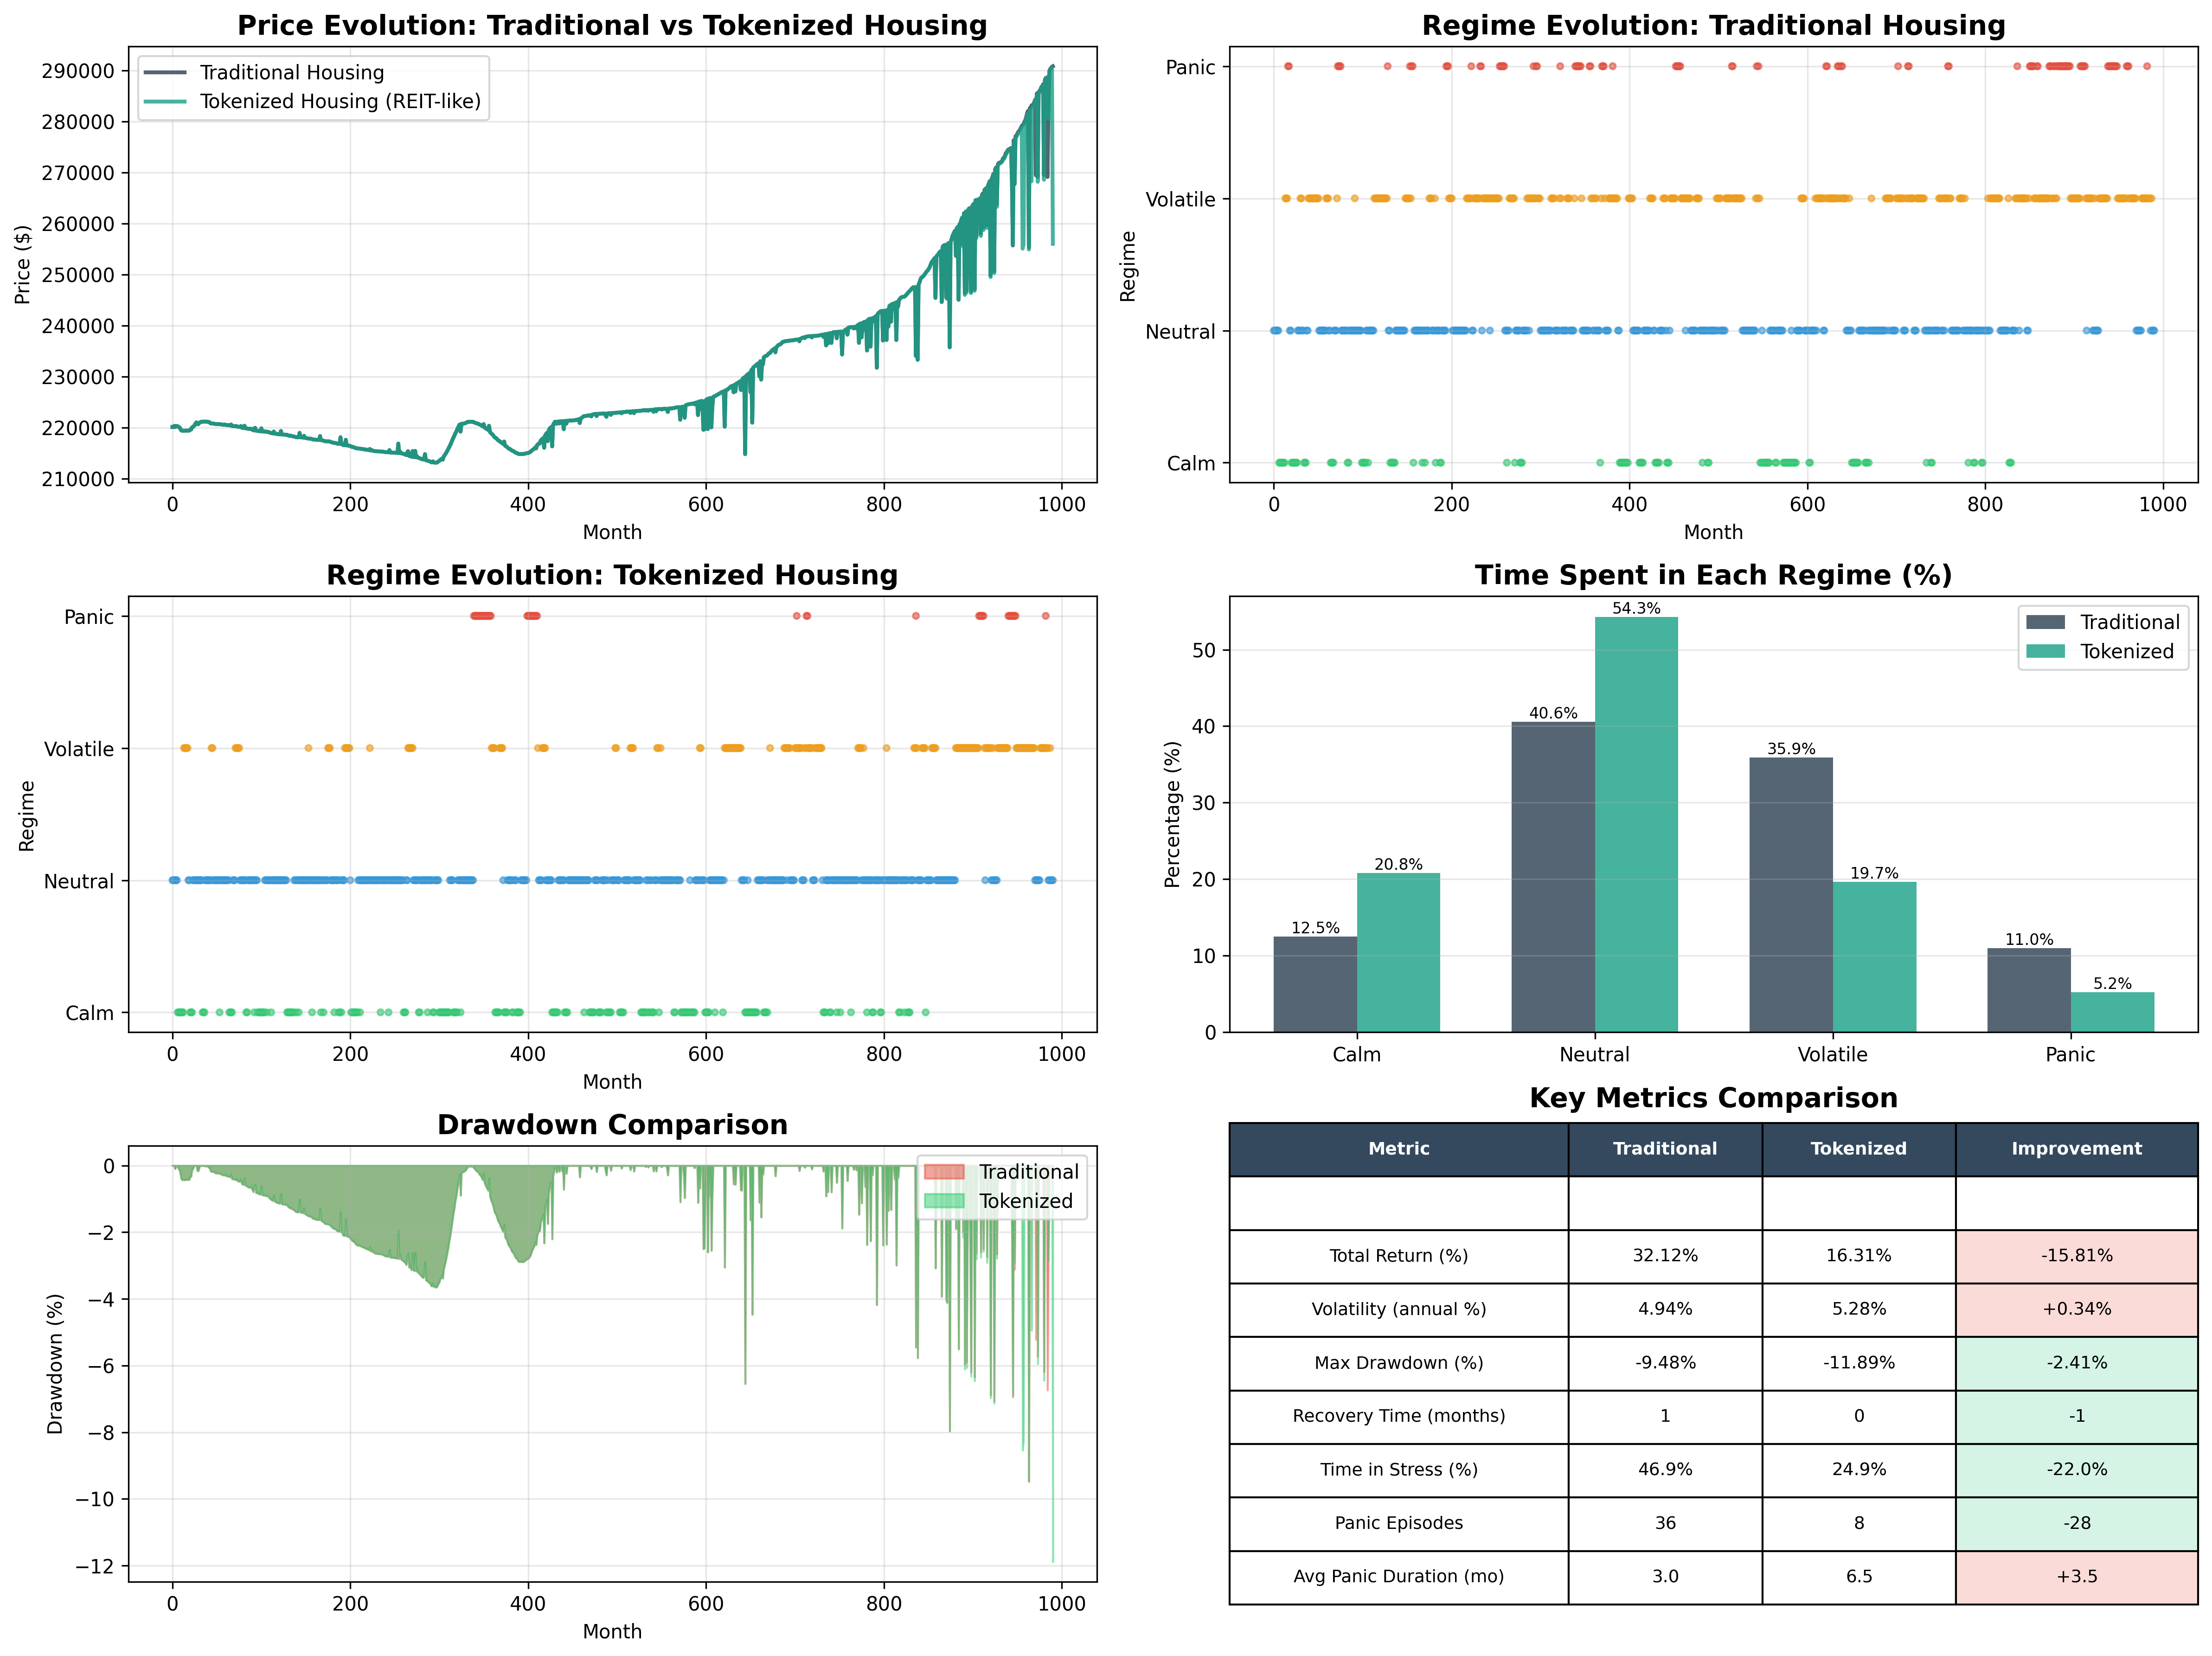

Write Python code to recreate this figure.
"""
Housing Liquidity Comparison: Traditional vs Tokenized (REIT-like)

This simulation demonstrates what a US housing market with higher liquidity 
(similar to REITs) would look like compared to traditional illiquid housing markets.

Key differences:
- Traditional: Slow regime transitions, gets stuck in panic/volatile states (assumed)
- Tokenized: EMPIRICAL transition matrix from VNQ (Vanguard Real Estate ETF, 2005-2026)
  - 88% of time in calm/neutral states
  - Only 4% in panic, but when it hits, it's severe (90% persistence)
  - Represents actual REIT market behavior with real liquidity
"""

import numpy as np
import matplotlib.pyplot as plt
from datetime import datetime
from typing import Dict, List, Tuple, Any

from sim.market_simulator import MarketSimulator
from sim.data_loader import load_cre_csv
from sim.calibration import calibrate_from_history
from sim.types import ScenarioParams


# =============================================================================
# TRANSITION MATRICES
# =============================================================================

# Traditional Housing: Illiquid, slow to recover from stress
P_TRADITIONAL = [
    [0.85, 0.14, 0.01, 0.00],  # calm -> stays calm mostly
    [0.10, 0.75, 0.14, 0.01],  # neutral -> moderate persistence
    [0.02, 0.18, 0.70, 0.10],  # volatile -> hard to escape
    [0.01, 0.09, 0.30, 0.60],  # panic -> very persistent (GETS STUCK)
]

# Tokenized Housing (REIT-like): Empirical from VNQ (Vanguard Real Estate ETF)
# Based on 253 months of real REIT data (2005-2026)
# Key insight: REITs spend 88% of time in calm/neutral, but when panic hits, it's severe
P_TOKENIZED = [
    [0.8174, 0.1739, 0.0087, 0.0000],  # calm -> highly stable (46% of time)
    [0.1887, 0.7736, 0.0283, 0.0094],  # neutral -> strong persistence (42% of time)
    [0.0500, 0.2000, 0.7500, 0.0000],  # volatile -> can escape to neutral (8% of time)
    [0.0000, 0.0000, 0.1000, 0.9000],  # panic -> very persistent BUT rare (4% of time)
]


# =============================================================================
# METRICS CALCULATION
# =============================================================================

def calculate_metrics(prices: List[float], regimes: List[str]) -> Dict[str, Any]:
    """Calculate comprehensive market metrics"""
    prices_arr = np.array(prices)
    
    # Returns
    returns = np.diff(np.log(prices_arr))
    
    # Volatility
    volatility = np.std(returns) * np.sqrt(12)  # Annualized
    
    # Drawdown
    cummax = np.maximum.accumulate(prices_arr)
    drawdown = (prices_arr - cummax) / cummax
    max_drawdown = np.min(drawdown)
    
    # Recovery time (time to recover from max drawdown)
    max_dd_idx = np.argmin(drawdown)
    recovery_idx = max_dd_idx
    for i in range(max_dd_idx, len(prices_arr)):
        if prices_arr[i] >= cummax[max_dd_idx]:
            recovery_idx = i
            break
    recovery_time = recovery_idx - max_dd_idx
    
    # Regime statistics
    regime_counts = {r: regimes.count(r) for r in ["calm", "neutral", "volatile", "panic"]}
    regime_percentages = {r: 100.0 * count / len(regimes) for r, count in regime_counts.items()}
    
    # Time in stress (volatile + panic)
    stress_time = regime_percentages["volatile"] + regime_percentages["panic"]
    
    # Average panic duration
    panic_durations = []
    in_panic = False
    panic_start = 0
    for i, regime in enumerate(regimes):
        if regime == "panic" and not in_panic:
            in_panic = True
            panic_start = i
        elif regime != "panic" and in_panic:
            in_panic = False
            panic_durations.append(i - panic_start)
    avg_panic_duration = np.mean(panic_durations) if panic_durations else 0
    
    return {
        "final_price": prices_arr[-1],
        "total_return": (prices_arr[-1] / prices_arr[0] - 1) * 100,
        "volatility": volatility * 100,
        "max_drawdown": max_drawdown * 100,
        "recovery_time": recovery_time,
        "stress_time_pct": stress_time,
        "regime_percentages": regime_percentages,
        "avg_panic_duration": avg_panic_duration,
        "num_panic_episodes": len(panic_durations),
    }


# =============================================================================
# SIMULATION RUNNER
# =============================================================================

def run_simulation(
    csv_path: str,
    months_ahead: int,
    ticks_per_candle: int,
    transition_matrix: List[List[float]],
    scenario_name: str,
    seed: int = 42
) -> Tuple[List[float], List[float], List[str]]:
    """
    Run a single simulation with specified transition matrix
    
    Returns:
        months: List of month indices
        prices: List of micro prices
        regimes: List of regime labels
    """
    # Create new simulator instance
    sim = MarketSimulator()
    sim.rng.seed(seed)
    
    # Load and calibrate
    history = load_cre_csv(csv_path)
    calib = calibrate_from_history(history)
    
    print(f"\n{'='*60}")
    print(f"Running {scenario_name} simulation")
    print(f"{'='*60}")
    print(f"Historical data: {len(history)} months")
    print(f"Calibrated μ (monthly): {calib.mu_monthly:.4f}")
    print(f"Calibrated σ (monthly): {calib.sigma_monthly:.4f}")
    print(f"Annualized return: {calib.mu_annual*100:.2f}%")
    print(f"Annualized volatility: {calib.sigma_annual*100:.2f}%")
    
    # Create scenario (keep base parameters same for fair comparison)
    scenario = ScenarioParams(
        name=scenario_name,
        mu_monthly=calib.mu_monthly,
        sigma_monthly=calib.sigma_monthly,
    )
    
    # Attach history and enable Markov regimes
    sim.attach_history_and_scenario(history, scenario)
    sim.enable_markov_regimes(transition_matrix, start_state="neutral")
    
    # Run simulation
    months = []
    micro_prices = []
    fund_prices = []
    regimes = []
    
    total_months = len(history) + months_ahead
    
    for m in range(total_months):
        # Run micro ticks
        sim.run_micro_ticks(ticks_per_candle)
        
        # Record data
        months.append(m)
        micro_prices.append(sim.order_book.last_price)
        fund_prices.append(sim.target_price)
        regimes.append(sim.regime)
        
        # Progress indicator
        if m % 100 == 0:
            print(f"  Month {m}/{total_months} | Regime: {sim.regime:8s} | Price: ${sim.order_book.last_price:,.0f}")
        
        # Roll to next month
        sim.roll_candle()
    
    print(f"Simulation complete: {len(months)} months")
    
    return months, micro_prices, regimes


# =============================================================================
# VISUALIZATION
# =============================================================================

def plot_comparison(
    months: List[int],
    traditional_prices: List[float],
    tokenized_prices: List[float],
    traditional_regimes: List[str],
    tokenized_regimes: List[str],
    traditional_metrics: Dict,
    tokenized_metrics: Dict,
):
    """Create comprehensive comparison plots"""
    
    fig = plt.figure(figsize=(16, 12))
    
    # Color map for regimes
    regime_colors = {
        "calm": "#2ecc71",      # green
        "neutral": "#3498db",   # blue
        "volatile": "#f39c12",  # orange
        "panic": "#e74c3c"      # red
    }
    
    # =========================
    # Plot 1: Price Comparison
    # =========================
    ax1 = plt.subplot(3, 2, 1)
    ax1.plot(months, traditional_prices, label="Traditional Housing", 
             linewidth=2, alpha=0.8, color="#2c3e50")
    ax1.plot(months, tokenized_prices, label="Tokenized Housing (REIT-like)", 
             linewidth=2, alpha=0.8, color="#16a085")
    ax1.set_title("Price Evolution: Traditional vs Tokenized Housing", fontsize=14, fontweight='bold')
    ax1.set_xlabel("Month")
    ax1.set_ylabel("Price ($)")
    ax1.legend()
    ax1.grid(True, alpha=0.3)
    
    # =========================
    # Plot 2: Regime Time Series (Traditional)
    # =========================
    ax2 = plt.subplot(3, 2, 2)
    regime_numeric_trad = [["calm", "neutral", "volatile", "panic"].index(r) for r in traditional_regimes]
    colors_trad = [regime_colors[r] for r in traditional_regimes]
    ax2.scatter(months, regime_numeric_trad, c=colors_trad, alpha=0.6, s=10)
    ax2.set_title("Regime Evolution: Traditional Housing", fontsize=14, fontweight='bold')
    ax2.set_xlabel("Month")
    ax2.set_ylabel("Regime")
    ax2.set_yticks([0, 1, 2, 3])
    ax2.set_yticklabels(["Calm", "Neutral", "Volatile", "Panic"])
    ax2.grid(True, alpha=0.3)
    
    # =========================
    # Plot 3: Regime Time Series (Tokenized)
    # =========================
    ax3 = plt.subplot(3, 2, 3)
    regime_numeric_tok = [["calm", "neutral", "volatile", "panic"].index(r) for r in tokenized_regimes]
    colors_tok = [regime_colors[r] for r in tokenized_regimes]
    ax3.scatter(months, regime_numeric_tok, c=colors_tok, alpha=0.6, s=10)
    ax3.set_title("Regime Evolution: Tokenized Housing", fontsize=14, fontweight='bold')
    ax3.set_xlabel("Month")
    ax3.set_ylabel("Regime")
    ax3.set_yticks([0, 1, 2, 3])
    ax3.set_yticklabels(["Calm", "Neutral", "Volatile", "Panic"])
    ax3.grid(True, alpha=0.3)
    
    # =========================
    # Plot 4: Regime Distribution Comparison
    # =========================
    ax4 = plt.subplot(3, 2, 4)
    regimes_list = ["calm", "neutral", "volatile", "panic"]
    x = np.arange(len(regimes_list))
    width = 0.35
    
    trad_pcts = [traditional_metrics["regime_percentages"][r] for r in regimes_list]
    tok_pcts = [tokenized_metrics["regime_percentages"][r] for r in regimes_list]
    
    bars1 = ax4.bar(x - width/2, trad_pcts, width, label='Traditional', 
                    color='#2c3e50', alpha=0.8)
    bars2 = ax4.bar(x + width/2, tok_pcts, width, label='Tokenized', 
                    color='#16a085', alpha=0.8)
    
    ax4.set_title("Time Spent in Each Regime (%)", fontsize=14, fontweight='bold')
    ax4.set_ylabel("Percentage (%)")
    ax4.set_xticks(x)
    ax4.set_xticklabels([r.capitalize() for r in regimes_list])
    ax4.legend()
    ax4.grid(True, alpha=0.3, axis='y')
    
    # Add value labels on bars
    for bars in [bars1, bars2]:
        for bar in bars:
            height = bar.get_height()
            ax4.text(bar.get_x() + bar.get_width()/2., height,
                    f'{height:.1f}%', ha='center', va='bottom', fontsize=8)
    
    # =========================
    # Plot 5: Drawdown Comparison
    # =========================
    ax5 = plt.subplot(3, 2, 5)
    
    # Calculate drawdowns
    trad_arr = np.array(traditional_prices)
    tok_arr = np.array(tokenized_prices)
    
    trad_cummax = np.maximum.accumulate(trad_arr)
    tok_cummax = np.maximum.accumulate(tok_arr)
    
    trad_dd = (trad_arr - trad_cummax) / trad_cummax * 100
    tok_dd = (tok_arr - tok_cummax) / tok_cummax * 100
    
    ax5.fill_between(months, trad_dd, 0, alpha=0.5, color='#e74c3c', label='Traditional')
    ax5.fill_between(months, tok_dd, 0, alpha=0.5, color='#2ecc71', label='Tokenized')
    ax5.set_title("Drawdown Comparison", fontsize=14, fontweight='bold')
    ax5.set_xlabel("Month")
    ax5.set_ylabel("Drawdown (%)")
    ax5.legend()
    ax5.grid(True, alpha=0.3)
    
    # =========================
    # Plot 6: Metrics Summary Table
    # =========================
    ax6 = plt.subplot(3, 2, 6)
    ax6.axis('off')
    
    # Create metrics table
    metrics_data = [
        ["Metric", "Traditional", "Tokenized", "Improvement"],
        ["", "", "", ""],
        ["Total Return (%)", 
         f"{traditional_metrics['total_return']:.2f}%",
         f"{tokenized_metrics['total_return']:.2f}%",
         f"{tokenized_metrics['total_return'] - traditional_metrics['total_return']:+.2f}%"],
        
        ["Volatility (annual %)", 
         f"{traditional_metrics['volatility']:.2f}%",
         f"{tokenized_metrics['volatility']:.2f}%",
         f"{tokenized_metrics['volatility'] - traditional_metrics['volatility']:+.2f}%"],
        
        ["Max Drawdown (%)", 
         f"{traditional_metrics['max_drawdown']:.2f}%",
         f"{tokenized_metrics['max_drawdown']:.2f}%",
         f"{tokenized_metrics['max_drawdown'] - traditional_metrics['max_drawdown']:+.2f}%"],
        
        ["Recovery Time (months)", 
         f"{traditional_metrics['recovery_time']:.0f}",
         f"{tokenized_metrics['recovery_time']:.0f}",
         f"{tokenized_metrics['recovery_time'] - traditional_metrics['recovery_time']:+.0f}"],
        
        ["Time in Stress (%)", 
         f"{traditional_metrics['stress_time_pct']:.1f}%",
         f"{tokenized_metrics['stress_time_pct']:.1f}%",
         f"{tokenized_metrics['stress_time_pct'] - traditional_metrics['stress_time_pct']:+.1f}%"],
        
        ["Panic Episodes", 
         f"{traditional_metrics['num_panic_episodes']:.0f}",
         f"{tokenized_metrics['num_panic_episodes']:.0f}",
         f"{tokenized_metrics['num_panic_episodes'] - traditional_metrics['num_panic_episodes']:+.0f}"],
        
        ["Avg Panic Duration (mo)", 
         f"{traditional_metrics['avg_panic_duration']:.1f}",
         f"{tokenized_metrics['avg_panic_duration']:.1f}",
         f"{tokenized_metrics['avg_panic_duration'] - traditional_metrics['avg_panic_duration']:+.1f}"],
    ]
    
    table = ax6.table(cellText=metrics_data, cellLoc='center', loc='center',
                      colWidths=[0.35, 0.2, 0.2, 0.25])
    table.auto_set_font_size(False)
    table.set_fontsize(9)
    table.scale(1, 2)
    
    # Style header row
    for i in range(4):
        table[(0, i)].set_facecolor('#34495e')
        table[(0, i)].set_text_props(weight='bold', color='white')
    
    # Style data rows
    for i in range(2, len(metrics_data)):
        for j in range(4):
            if j == 3:  # Improvement column
                # Color code improvements (green=good, red=bad)
                cell_text = metrics_data[i][j]
                if cell_text.startswith('+') or cell_text.startswith('-'):
                    # For most metrics, lower is better
                    if "Return" in metrics_data[i][0]:  # Return: higher is better
                        color = '#d5f4e6' if '+' in cell_text else '#fadbd8'
                    else:  # Other metrics: lower is better
                        color = '#d5f4e6' if '-' in cell_text else '#fadbd8'
                    table[(i, j)].set_facecolor(color)
    
    ax6.set_title("Key Metrics Comparison", fontsize=14, fontweight='bold', pad=20)
    
    plt.tight_layout()
    plt.savefig('housing_liquidity_comparison.png', dpi=300, bbox_inches='tight')
    print("\nPlot saved: housing_liquidity_comparison.png")
    plt.show()


# =============================================================================
# MAIN EXECUTION
# =============================================================================

def main():
    # Configuration
    CSV_PATH = "cre_monthly.csv"
    MONTHS_AHEAD = 120  # Project 10 years into future
    TICKS_PER_CANDLE = 50
    SEED = 42
    
    print("\n" + "="*70)
    print(" HOUSING MARKET LIQUIDITY COMPARISON")
    print(" Traditional (Illiquid) vs Tokenized (REIT-like)")
    print("="*70)
    
    # Run Traditional simulation
    months, traditional_prices, traditional_regimes = run_simulation(
        csv_path=CSV_PATH,
        months_ahead=MONTHS_AHEAD,
        ticks_per_candle=TICKS_PER_CANDLE,
        transition_matrix=P_TRADITIONAL,
        scenario_name="Traditional Housing (Illiquid)",
        seed=SEED
    )
    
    # Run Tokenized simulation
    _, tokenized_prices, tokenized_regimes = run_simulation(
        csv_path=CSV_PATH,
        months_ahead=MONTHS_AHEAD,
        ticks_per_candle=TICKS_PER_CANDLE,
        transition_matrix=P_TOKENIZED,
        scenario_name="Tokenized Housing (REIT-like)",
        seed=SEED
    )
    
    # Calculate metrics
    print("\n" + "="*70)
    print("CALCULATING METRICS")
    print("="*70)
    
    traditional_metrics = calculate_metrics(traditional_prices, traditional_regimes)
    tokenized_metrics = calculate_metrics(tokenized_prices, tokenized_regimes)
    
    # Print summary
    print("\n" + "="*70)
    print("RESULTS SUMMARY")
    print("="*70)
    print("\nTRADITIONAL HOUSING (Illiquid):")
    print(f"  Total Return: {traditional_metrics['total_return']:.2f}%")
    print(f"  Volatility: {traditional_metrics['volatility']:.2f}%")
    print(f"  Max Drawdown: {traditional_metrics['max_drawdown']:.2f}%")
    print(f"  Recovery Time: {traditional_metrics['recovery_time']:.0f} months")
    print(f"  Time in Stress: {traditional_metrics['stress_time_pct']:.1f}%")
    print(f"  Panic Episodes: {traditional_metrics['num_panic_episodes']:.0f}")
    print(f"  Avg Panic Duration: {traditional_metrics['avg_panic_duration']:.1f} months")
    
    print("\nTOKENIZED HOUSING (REIT-like):")
    print(f"  Total Return: {tokenized_metrics['total_return']:.2f}%")
    print(f"  Volatility: {tokenized_metrics['volatility']:.2f}%")
    print(f"  Max Drawdown: {tokenized_metrics['max_drawdown']:.2f}%")
    print(f"  Recovery Time: {tokenized_metrics['recovery_time']:.0f} months")
    print(f"  Time in Stress: {tokenized_metrics['stress_time_pct']:.1f}%")
    print(f"  Panic Episodes: {tokenized_metrics['num_panic_episodes']:.0f}")
    print(f"  Avg Panic Duration: {tokenized_metrics['avg_panic_duration']:.1f} months")
    
    print("\nKEY INSIGHTS:")
    recovery_improvement = traditional_metrics['recovery_time'] - tokenized_metrics['recovery_time']
    panic_improvement = traditional_metrics['avg_panic_duration'] - tokenized_metrics['avg_panic_duration']
    stress_improvement = traditional_metrics['stress_time_pct'] - tokenized_metrics['stress_time_pct']
    
    print(f"  • Recovery Time: {recovery_improvement:.0f} months faster in tokenized market")
    print(f"  • Panic Duration: {panic_improvement:.1f} months shorter in tokenized market")
    print(f"  • Time in Stress: {stress_improvement:.1f}% less in tokenized market")
    print(f"  • Liquidity benefit: Faster price discovery and crisis resolution")
    
    print("\n" + "="*70)
    print("GENERATING VISUALIZATIONS")
    print("="*70)
    
    # Create plots
    plot_comparison(
        months=months,
        traditional_prices=traditional_prices,
        tokenized_prices=tokenized_prices,
        traditional_regimes=traditional_regimes,
        tokenized_regimes=tokenized_regimes,
        traditional_metrics=traditional_metrics,
        tokenized_metrics=tokenized_metrics,
    )
    
    print("\n" + "="*70)
    print("ANALYSIS COMPLETE")
    print("="*70)
    print("\nThe simulation demonstrates how increased liquidity (tokenization)")
    print("leads to faster recovery from market stress and reduced time in crisis.")
    print("="*70 + "\n")


if __name__ == "__main__":
    main()
